Image classification data set "pablos_sitting_posture_folder_v1" (Veleiroo/Proyecto-Integrador-I on GitHub). Class labels (5): backward bad posture, backward bad posture good posture, forward bad posture, forward bad posture good posture, good posture.

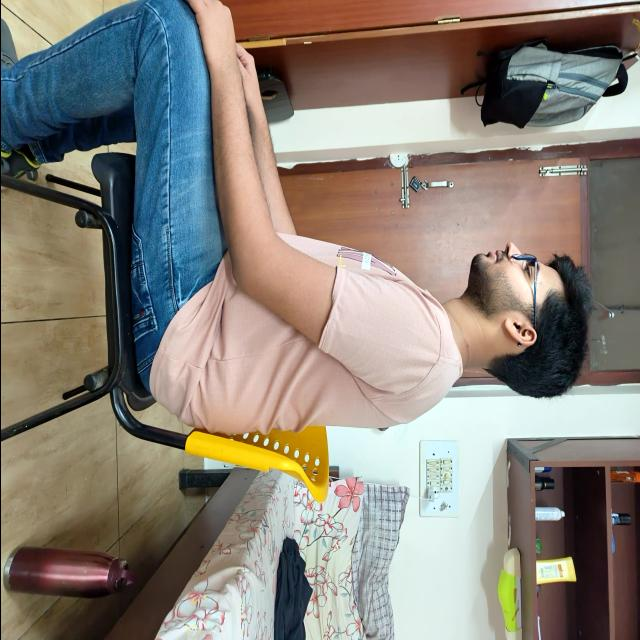
Label: good posture

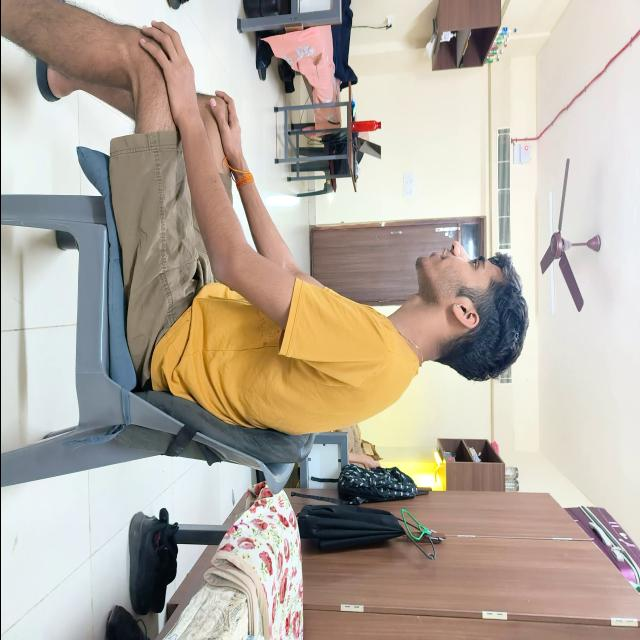
Label: good posture

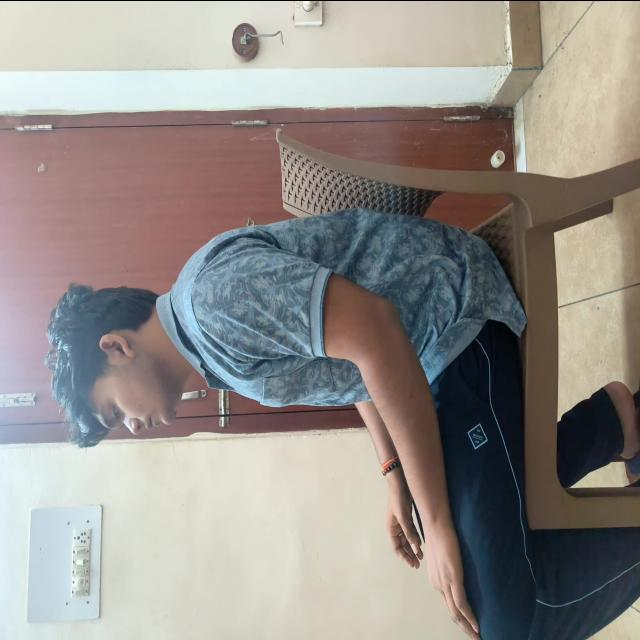
Label: good posture

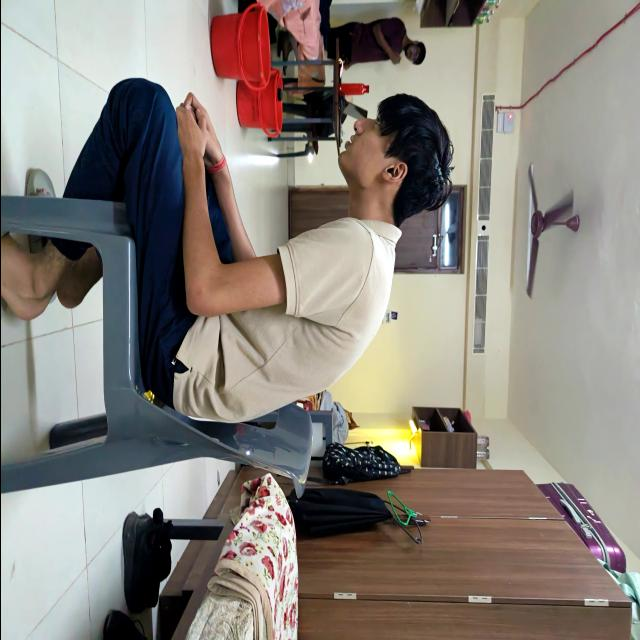
Label: forward bad posture

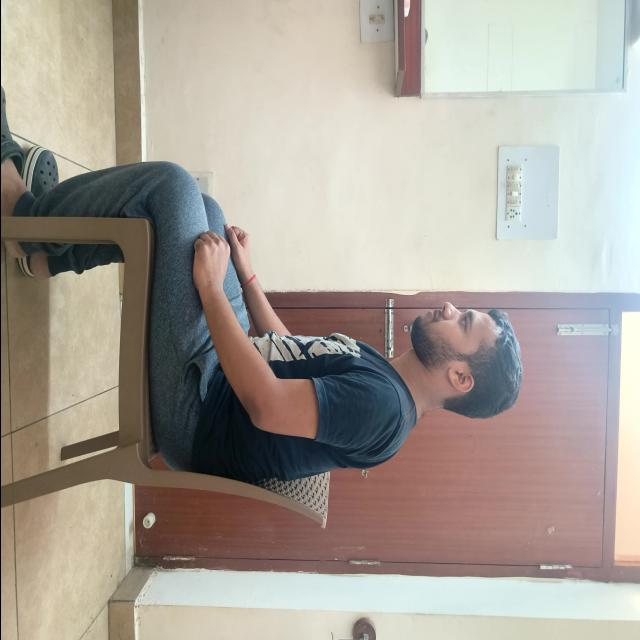
Label: good posture

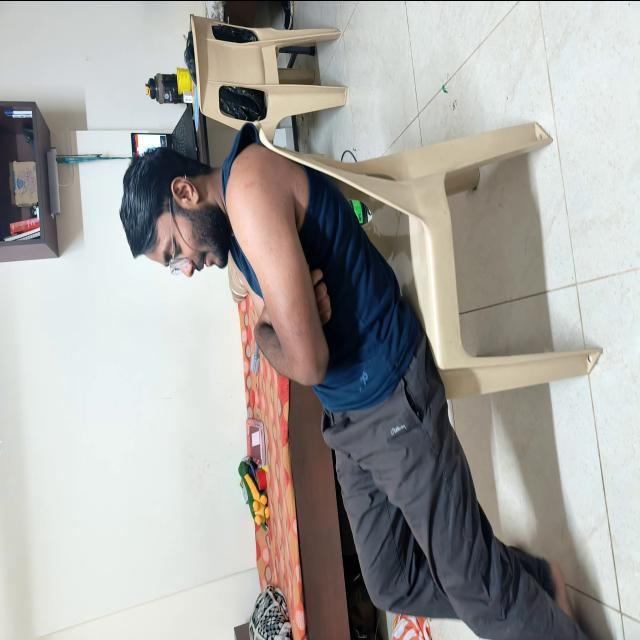
Label: backward bad posture
